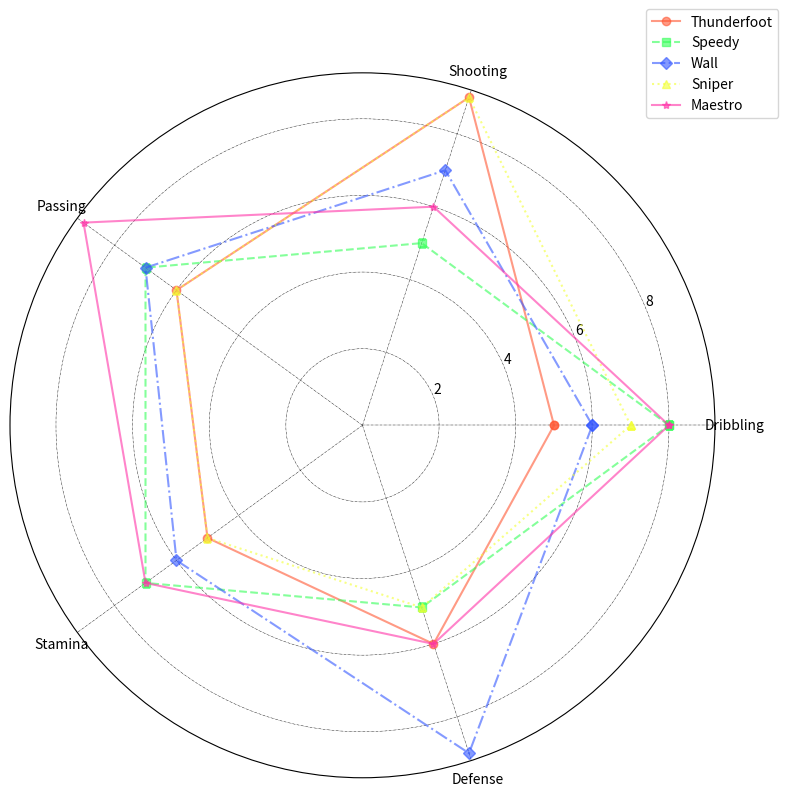

Python code for this plot:
import matplotlib.pyplot as plt
import numpy as np

players = ['Thunderfoot', 'Speedy', 'Wall', 'Sniper', 'Maestro']
skills = ['Dribbling', 'Shooting', 'Passing', 'Stamina', 'Defense']

# Initialize performance data with some randomness using pre-defined modifications
performance_data = [
    [5, 9, 6, 5, 6],  # Altered [6, 9, 7, 6, 5] to [5, 9, 6, 5, 6]
    [8, 5, 7, 7, 5],  # Altered [9, 5, 6, 8, 5] to [8, 5, 7, 7, 5]
    [6, 7, 7, 6, 9],  # Altered [5, 6, 7, 7, 9] to [6, 7, 7, 6, 9]
    [7, 9, 6, 5, 5],  # Altered [7, 10, 5, 5, 6] to [7, 9, 6, 5, 5]
    [8, 6, 9, 7, 6]   # Altered [8, 7, 9, 6, 6] to [8, 6, 9, 7, 6]
]

performance_data = [player + [player[0]] for player in performance_data]

num_vars = len(skills)
angles = np.linspace(0, 2 * np.pi, num_vars, endpoint=False).tolist()
angles += angles[:1]

fig, ax = plt.subplots(figsize=(8, 8), subplot_kw=dict(polar=True))

marker_styles = ['o', 's', 'D', '^', '*']
line_styles = ['-', '--', '-.', ':', '-']
colors = ['#FF5733', '#33FF57', '#3357FF', '#F3FF33', '#FF33A8']

for i, player_data in enumerate(performance_data):
    ax.plot(angles, player_data, marker=marker_styles[i % len(marker_styles)], linestyle=line_styles[i % len(line_styles)], color=colors[i % len(colors)], label=players[i], alpha=0.6)

ax.set_xticks(angles[:-1])
ax.set_xticklabels(skills)

ax.grid(color='black', linestyle='-.', linewidth=0.3)

ax.legend(loc='upper right', bbox_to_anchor=(1.1, 1.1))

plt.tight_layout()
plt.show()
